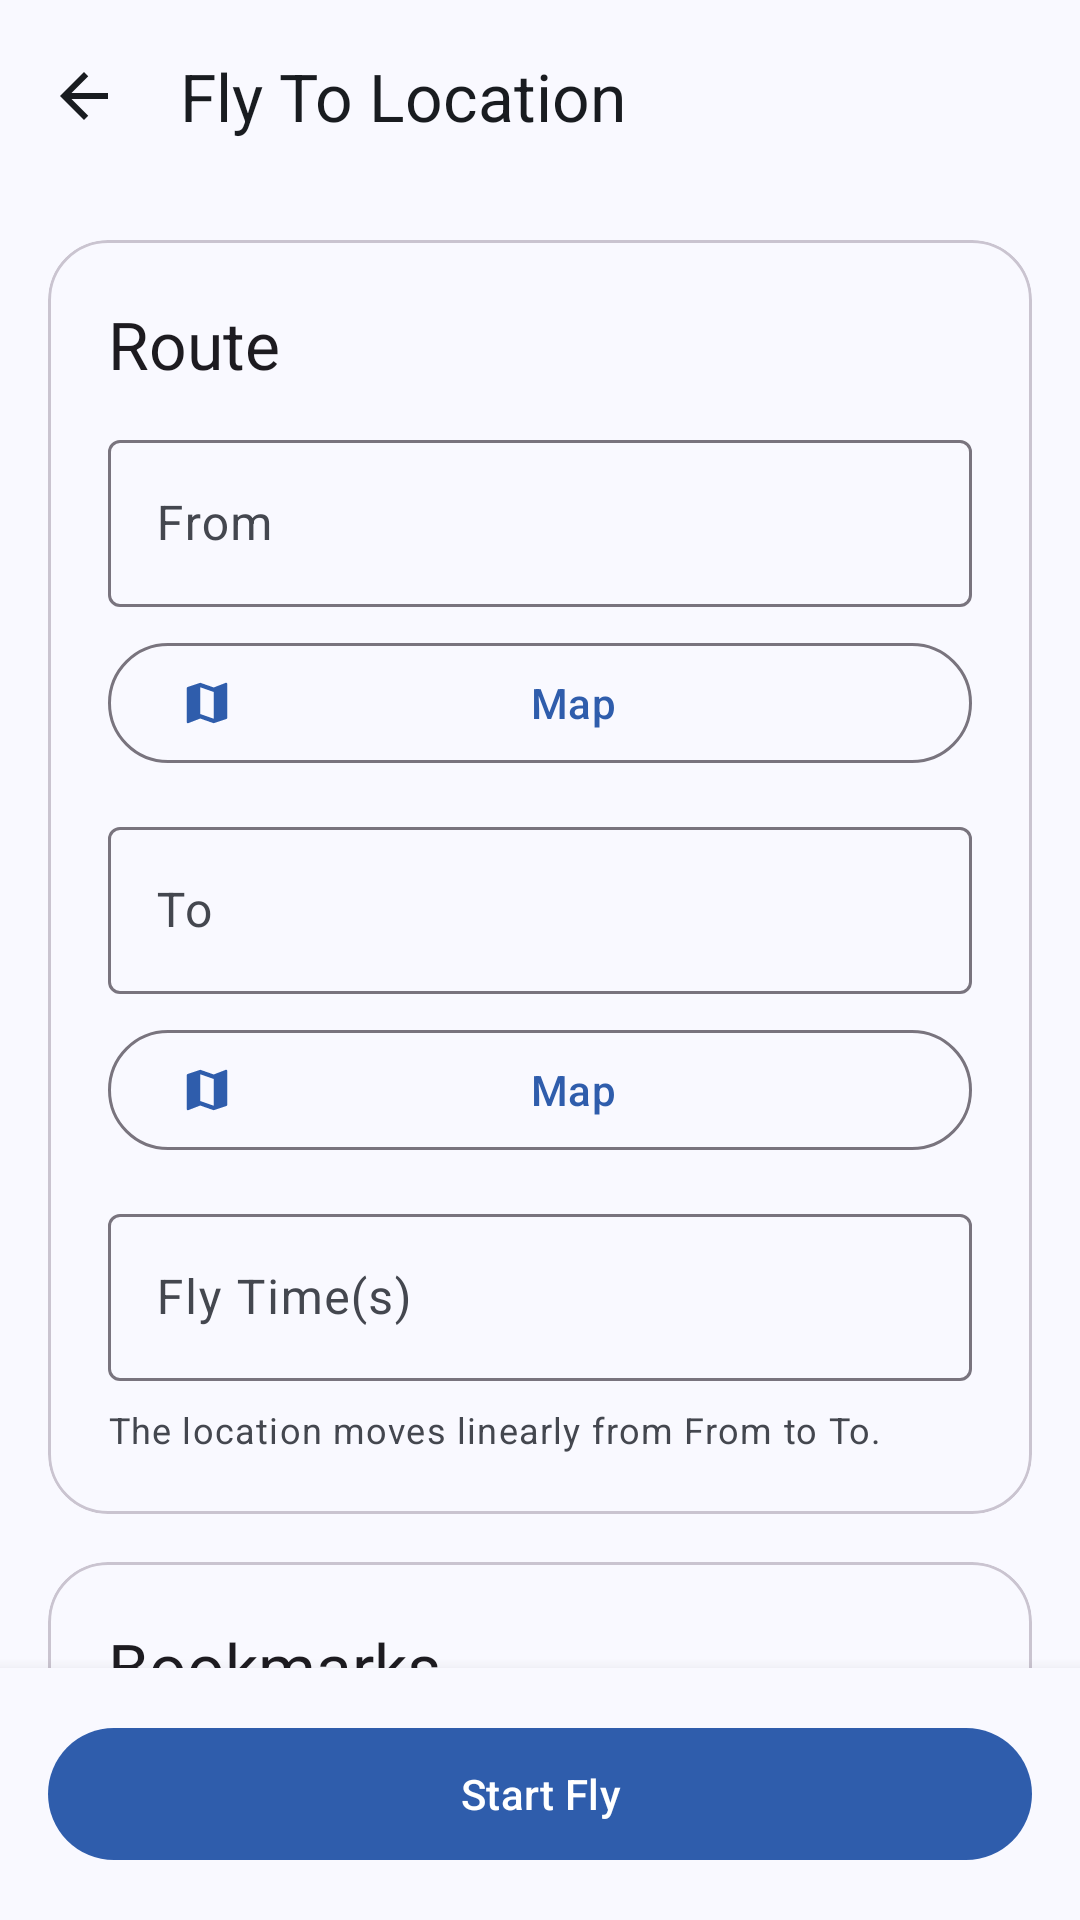

The Android layout XML behind this screen, and the referenced resources:
<!-- AndroidManifest.xml: application theme AppTheme -->
<!-- res/layout/activity_fly.xml -->
<?xml version="1.0" encoding="utf-8"?>
<LinearLayout xmlns:android="http://schemas.android.com/apk/res/android"
              xmlns:app="http://schemas.android.com/apk/res-auto"
              android:id="@+id/root"
              android:layout_width="match_parent"
              android:layout_height="match_parent"
              android:background="?attr/colorSurface"
              android:orientation="vertical">

    <com.google.android.material.appbar.MaterialToolbar
        android:id="@+id/toolbar"
        android:layout_width="match_parent"
        android:layout_height="?attr/actionBarSize"
        android:background="?attr/colorSurface"
        app:navigationIcon="@drawable/ic_arrow_back"
        app:navigationIconTint="?attr/colorOnSurface"
        app:title="@string/label_fly"
        app:titleTextColor="?attr/colorOnSurface"/>

    <androidx.core.widget.NestedScrollView
        android:layout_width="match_parent"
        android:layout_height="0dp"
        android:layout_weight="1"
        android:clipToPadding="false"
        android:fillViewport="true">

        <LinearLayout
            android:layout_width="match_parent"
            android:layout_height="wrap_content"
            android:orientation="vertical"
            android:padding="16dp">

            <com.google.android.material.card.MaterialCardView
                android:layout_width="match_parent"
                android:layout_height="wrap_content"
                app:cardCornerRadius="@dimen/card_radius">

                <LinearLayout
                    android:layout_width="match_parent"
                    android:layout_height="wrap_content"
                    android:orientation="vertical"
                    android:padding="20dp">

                    <TextView
                        android:layout_width="match_parent"
                        android:layout_height="wrap_content"
                        android:text="@string/route_title"
                        android:textAppearance="?attr/textAppearanceTitleLarge"/>

                    <com.google.android.material.textfield.TextInputLayout
                        android:id="@+id/inputFromLocLayout"
                        style="@style/Widget.Material3.TextInputLayout.OutlinedBox"
                        android:layout_width="match_parent"
                        android:layout_height="wrap_content"
                        android:layout_marginTop="12dp"
                        android:hint="@string/from_label">

                        <com.google.android.material.textfield.TextInputEditText
                            android:id="@+id/inputFromLoc"
                            android:layout_width="match_parent"
                            android:layout_height="wrap_content"
                            android:inputType="text"
                            android:textSize="16sp"/>
                    </com.google.android.material.textfield.TextInputLayout>

                    <com.google.android.material.button.MaterialButton
                        android:id="@+id/btn_from_map"
                        style="@style/Widget.Material3.Button.OutlinedButton"
                        android:layout_width="match_parent"
                        android:layout_height="wrap_content"
                        android:layout_marginTop="8dp"
                        android:text="@string/open_map"
                        app:icon="@drawable/ic_map"/>

                    <com.google.android.material.textfield.TextInputLayout
                        android:id="@+id/inputLocLayout"
                        style="@style/Widget.Material3.TextInputLayout.OutlinedBox"
                        android:layout_width="match_parent"
                        android:layout_height="wrap_content"
                        android:layout_marginTop="12dp"
                        android:hint="@string/to_label">

                        <com.google.android.material.textfield.TextInputEditText
                            android:id="@+id/inputLoc"
                            android:layout_width="match_parent"
                            android:layout_height="wrap_content"
                            android:inputType="text"
                            android:textSize="16sp"/>
                    </com.google.android.material.textfield.TextInputLayout>

                    <com.google.android.material.button.MaterialButton
                        android:id="@+id/btn_to_map"
                        style="@style/Widget.Material3.Button.OutlinedButton"
                        android:layout_width="match_parent"
                        android:layout_height="wrap_content"
                        android:layout_marginTop="8dp"
                        android:text="@string/open_map"
                        app:icon="@drawable/ic_map"/>

                    <com.google.android.material.textfield.TextInputLayout
                        android:id="@+id/inputFlyTimeLayout"
                        style="@style/Widget.Material3.TextInputLayout.OutlinedBox"
                        android:layout_width="match_parent"
                        android:layout_height="wrap_content"
                        android:layout_marginTop="12dp"
                        android:hint="@string/fly_time">

                        <com.google.android.material.textfield.TextInputEditText
                            android:id="@+id/inputFlyTime"
                            android:layout_width="match_parent"
                            android:layout_height="wrap_content"
                            android:inputType="number"
                            android:textSize="16sp"/>
                    </com.google.android.material.textfield.TextInputLayout>

                    <TextView
                        android:layout_width="match_parent"
                        android:layout_height="wrap_content"
                        android:layout_marginTop="8dp"
                        android:text="@string/fly_route_hint"
                        android:textAppearance="?attr/textAppearanceBodySmall"
                        android:textColor="?attr/colorOnSurfaceVariant"/>
                </LinearLayout>
            </com.google.android.material.card.MaterialCardView>

            <com.google.android.material.card.MaterialCardView
                android:layout_width="match_parent"
                android:layout_height="wrap_content"
                android:layout_marginTop="16dp"
                app:cardCornerRadius="@dimen/card_radius">

                <LinearLayout
                    android:layout_width="match_parent"
                    android:layout_height="wrap_content"
                    android:orientation="vertical"
                    android:padding="20dp">

                    <TextView
                        android:layout_width="match_parent"
                        android:layout_height="wrap_content"
                        android:text="@string/bookmarks_title"
                        android:textAppearance="?attr/textAppearanceTitleLarge"/>

                    <TextView
                        android:id="@+id/empty_view"
                        android:layout_width="match_parent"
                        android:layout_height="wrap_content"
                        android:layout_marginTop="12dp"
                        android:text="@string/bookmarks_empty"
                        android:textAppearance="?attr/textAppearanceBodyLarge"/>

                    <TextView
                        android:id="@+id/empty_hint"
                        android:layout_width="match_parent"
                        android:layout_height="wrap_content"
                        android:text="@string/bookmarks_empty_hint"
                        android:textAppearance="?attr/textAppearanceBodyMedium"
                        android:textColor="?attr/colorOnSurfaceVariant"/>

                    <androidx.recyclerview.widget.RecyclerView
                        android:id="@+id/list_bookmark"
                        android:layout_width="match_parent"
                        android:layout_height="wrap_content"
                        android:layout_marginTop="8dp"
                        android:nestedScrollingEnabled="false"/>
                </LinearLayout>
            </com.google.android.material.card.MaterialCardView>
        </LinearLayout>
    </androidx.core.widget.NestedScrollView>

    <LinearLayout
        android:layout_width="match_parent"
        android:layout_height="wrap_content"
        android:background="?attr/colorSurface"
        android:elevation="8dp"
        android:orientation="horizontal"
        android:padding="16dp">

        <com.google.android.material.button.MaterialButton
            android:id="@+id/btn_fly"
            style="@style/Widget.Material3.Button"
            android:layout_width="match_parent"
            android:layout_height="52dp"
            android:text="@string/btn_fly_start"/>
    </LinearLayout>
</LinearLayout>
<!-- resources referenced by this layout -->
<resources>
  <dimen name="card_radius">20dp</dimen>
  <!-- drawable ic_arrow_back (drawable) -->
  <vector xmlns:android="http://schemas.android.com/apk/res/android"
          android:width="24dp"
          android:height="24dp"
          android:viewportWidth="24"
          android:viewportHeight="24">
      <path
          android:fillColor="#FF000000"
          android:pathData="M20,11H7.83l5.59,-5.59L12,4l-8,8 8,8 1.41,-1.41L7.83,13H20v-2z"/>
  </vector>
  <!-- drawable ic_map (drawable) -->
  <vector xmlns:android="http://schemas.android.com/apk/res/android"
          android:width="24dp"
          android:height="24dp"
          android:viewportWidth="24"
          android:viewportHeight="24">
      <path
          android:fillColor="#FF000000"
          android:pathData="M20.5,3l-0.16,0.03L15,5.1 9,3 3.36,4.9c-0.21,0.07 -0.36,0.25 -0.36,0.48V20.5c0,0.28 0.22,0.5 0.5,0.5l0.16,-0.03L9,18.9l6,2.1 5.64,-1.9c0.21,-0.07 0.36,-0.25 0.36,-0.48V3.5c0,-0.28 -0.22,-0.5 -0.5,-0.5zM15,19l-6,-2.11V5l6,2.11V19z"/>
  </vector>
  <string name="bookmarks_empty">No bookmarks yet</string>
  <string name="bookmarks_empty_hint">Save the current location to reuse it later.</string>
  <string name="bookmarks_title">Bookmarks</string>
  <string name="btn_fly_start">Start Fly</string>
  <string name="fly_route_hint">The location moves linearly from From to To.</string>
  <string name="fly_time">Fly Time(s)</string>
  <string name="from_label">From</string>
  <string name="label_fly">Fly To Location</string>
  <string name="open_map">Map</string>
  <string name="route_title">Route</string>
  <string name="to_label">To</string>
  <style name="AppTheme" parent="Theme.Material3.DayNight.NoActionBar">
          <item name="colorPrimary">@color/brand_primary</item>
          <item name="colorOnPrimary">@color/brand_on_primary</item>
          <item name="colorPrimaryContainer">@color/brand_primary_container</item>
          <item name="colorOnPrimaryContainer">@color/brand_on_primary_container</item>
          <item name="colorSecondary">@color/brand_secondary</item>
          <item name="colorOnSecondary">@color/brand_on_secondary</item>
          <item name="colorSurface">@color/brand_surface</item>
          <item name="colorOnSurface">@color/brand_on_surface</item>
          <item name="colorSurfaceVariant">@color/brand_surface_variant</item>
          <item name="colorOnSurfaceVariant">@color/brand_on_surface_variant</item>
          <item name="colorControlNormal">?attr/colorOnSurface</item>
          <item name="android:statusBarColor">@android:color/transparent</item>
          <item name="android:navigationBarColor">@android:color/transparent</item>
      </style>
  <color name="brand_primary">#2F5DAC</color>
  <color name="brand_on_primary">#FFFFFF</color>
  <color name="brand_primary_container">#D7E3FF</color>
  <color name="brand_on_primary_container">#001B3F</color>
  <color name="brand_secondary">#545F71</color>
  <color name="brand_on_secondary">#FFFFFF</color>
  <color name="brand_surface">#F9F9FF</color>
  <color name="brand_on_surface">#191C20</color>
  <color name="brand_surface_variant">#E1E2EC</color>
  <color name="brand_on_surface_variant">#44474F</color>
</resources>
